Run: headless pygame with SDL's dummy video driver; simulated clock (each Clock.tick advances the game by its frame time, no real sleeping); random seed 0; keys injected as events and as key.get_pressed() state; no mouse input.
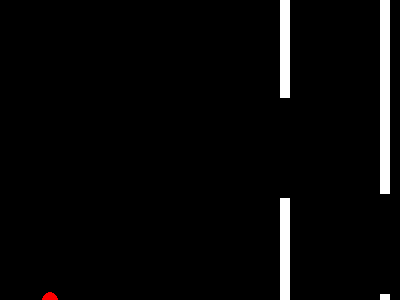
Frame 1 of 4 · flips 1–60 · no input
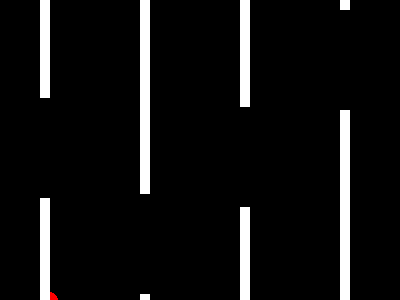
Frame 2 of 4 · flips 61–180 · tapped SPACE, RETURN · held RIGHT (→), D
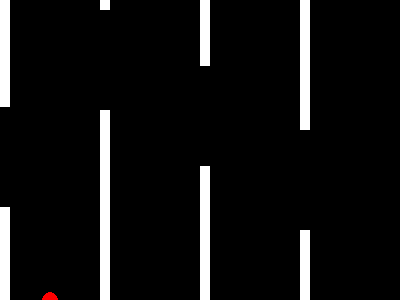
Frame 3 of 4 · flips 181–300 · held DOWN (↓), S
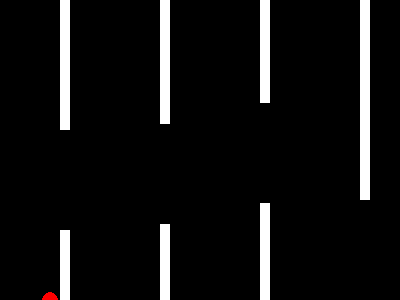
Frame 4 of 4 · flips 301–420 · held LEFT (←), A, UP (↑), W

The pygame program that drew these frames:

import pygame, sys, random, os
from pygame.locals import *


WINDOW_WIDTH = 400
WINDOW_HEIGHT = 300

WHITE = (255, 255, 255)
BLACK = ( 0, 0, 0)
RED = (255, 0, 0)
BLUE = (0, 0, 255)
GRAY = (169, 169, 169)

FPS = 30

CIRCLE_SIZE = 8

GRAVITY = 1

class Ball:
    def __init__(self):
        self.x = 50
        self.y = int(WINDOW_HEIGHT / 2)
        self.velocity = 5
        self.gravity = GRAVITY

    def draw(self, display_surf):
        pygame.draw.circle(display_surf, RED, (self.x, self.y), CIRCLE_SIZE, 0)

    def update(self):
        self.velocity += self.gravity
        self.y += self.velocity

        if self.y >= WINDOW_HEIGHT:
            self.y = WINDOW_HEIGHT
            self.velocity = 0
        elif self.y <= 0:
            self.y = 0
            self.velocity = 0

    def jump(self):
        self.velocity += - self.gravity * 12

class Pipe:
    def __init__(self):
        self.width_space = 100
        self.y_space = random.randint(int(self.width_space / 2), WINDOW_HEIGHT - int(self.width_space / 2))

        self.top_x = WINDOW_WIDTH
        self.top_y = 0
        self.top_height = self.y_space - int(self.width_space / 2)
        self.top_width = 10

        self.bottom_x = WINDOW_WIDTH
        self.bottom_y = self.y_space + int(self.width_space / 2)
        self.bottom_height = WINDOW_HEIGHT - self.y_space + int(self.width_space / 2)
        self.bottom_width = 10
        # pygame.Rect(int(WINDOW_WIDTH/2), size_block, 10, size_block))

    def draw(self, display_surf):
        pygame.draw.rect(display_surf, WHITE, (self.top_x, self.top_y, self.top_width, self.top_height))
        pygame.draw.rect(display_surf, WHITE, (self.bottom_x, self.bottom_y, self.bottom_width, self.bottom_height))

    def update(self):
        self.top_x -= 2
        self.bottom_x -= 2

    def x_pos(self):
        return self.top_x

def main():

    global WINDOW_WIDTH, WINDOW_HEIGHT, WHITE, BLACK, GRAY, FPS

    pygame.init()
    DISPLAYSURF = pygame.display.set_mode((WINDOW_WIDTH, WINDOW_HEIGHT), 0, 0)
    pygame.display.set_caption('Flapibird')

    fpsClock = pygame.time.Clock()

    circle_x = 200
    circle_y = 200
    jumper = Ball()

    pipes = []
    pipes.append(Pipe())

    while True: # main game loop
        for event in pygame.event.get():
            if event.type == QUIT or (event.type == KEYDOWN and event.key == K_ESCAPE):
                pygame.quit()
                sys.exit()
            elif (event.type == KEYDOWN and event.key == K_SPACE):
                # print("working")
                jumper.jump()

        DISPLAYSURF.fill(BLACK)
        # pygame.draw.circle(DISPLAYSURF, RED, (circle_x, circle_y), CIRCLE_SIZE, 0)
        jumper.update()
        jumper.draw(DISPLAYSURF)

        for pipe in pipes:
            pipe.update()
            pipe.draw(DISPLAYSURF)
            if pipe.x_pos() < 0:
                pipes = pipes[1:]

        if pipes[-1].x_pos() % 150 == 0:
            pipes.append(Pipe())

        pygame.display.update()
        fpsClock.tick(FPS)


if __name__ == '__main__':
    main()
